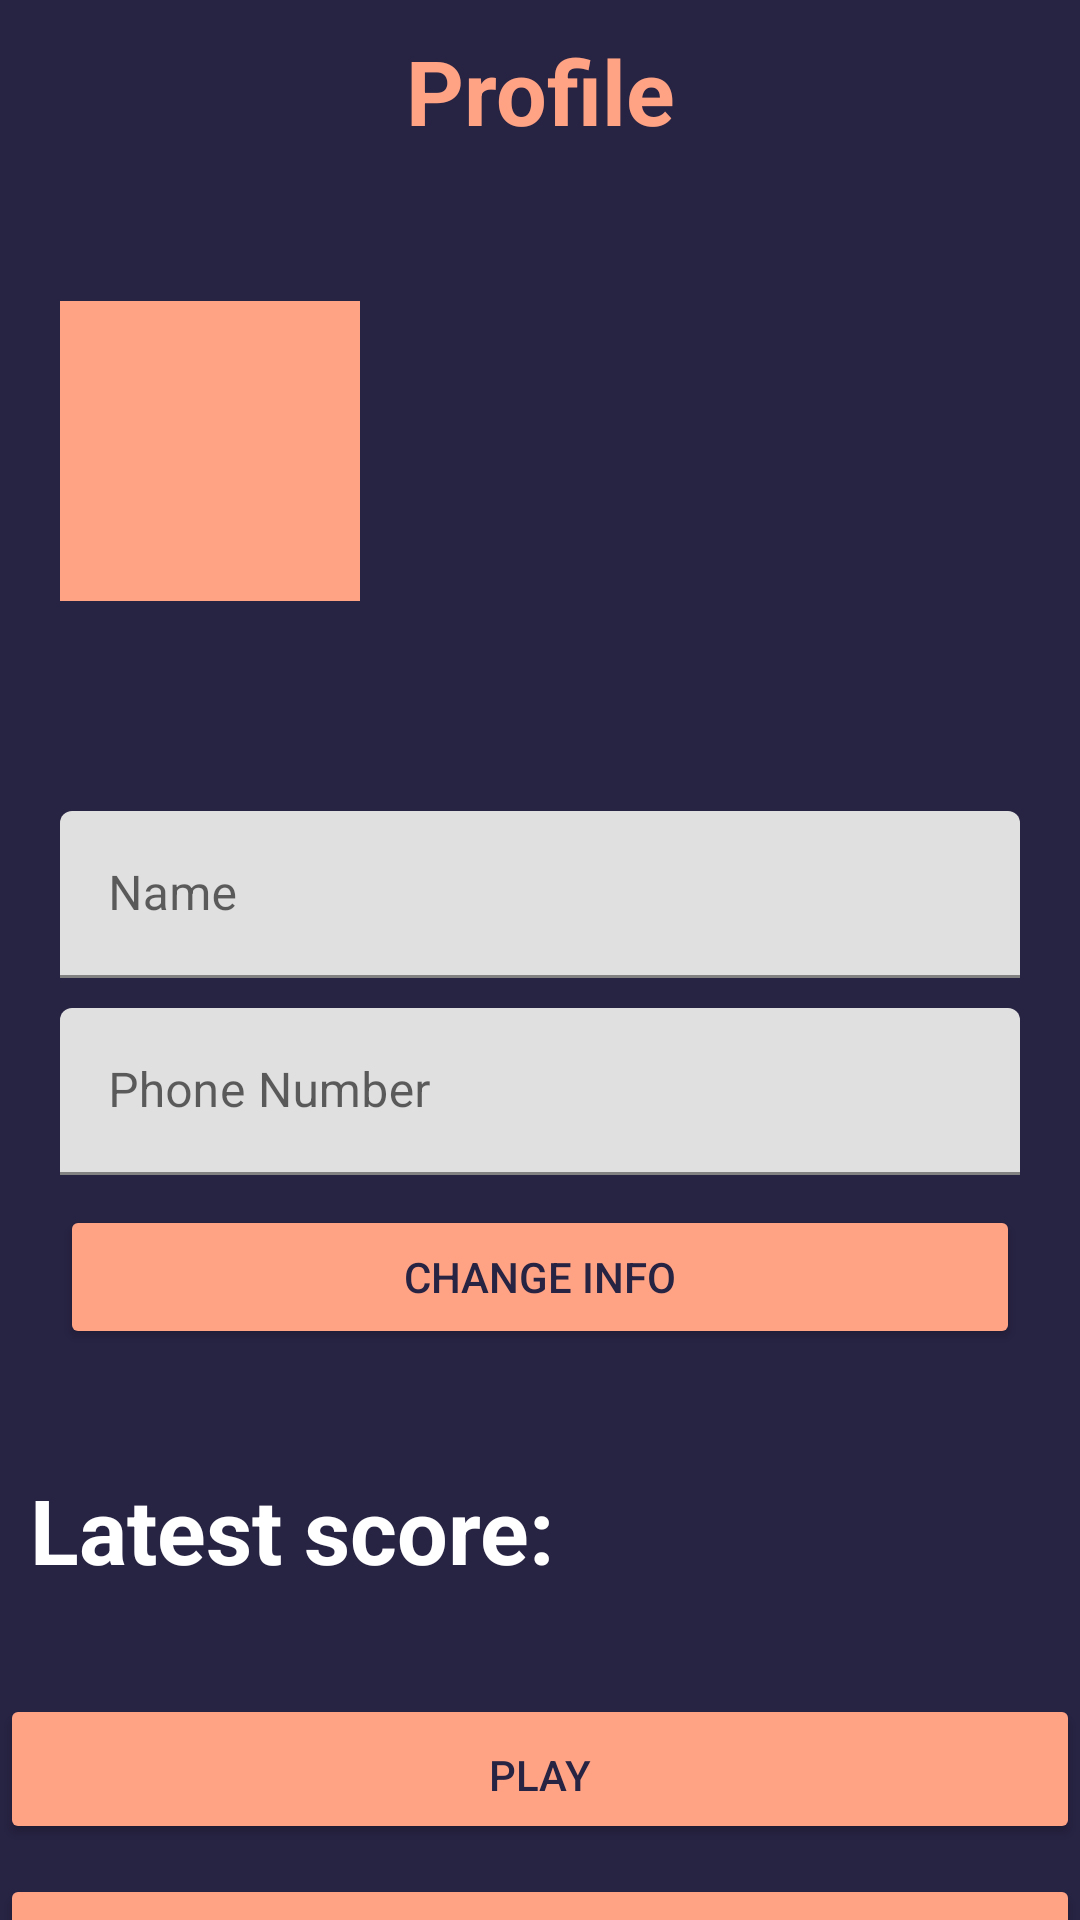

Produce the Android XML layout that renders to this screen, including the resource entries it uses.
<!-- AndroidManifest.xml: application theme Theme.QuizKampen -->
<!-- res/layout/activity_profile_page.xml -->
<?xml version="1.0" encoding="utf-8"?>
<LinearLayout xmlns:android="http://schemas.android.com/apk/res/android"
    xmlns:app="http://schemas.android.com/apk/res-auto"
    android:layout_width="match_parent"
    android:layout_height="match_parent"
    android:background="#272343"
    android:orientation="vertical">

    <TextView
        android:id="@+id/profile_page"
        android:layout_width="match_parent"
        android:layout_height="wrap_content"
        android:layout_marginTop="10dp"
        android:text="@string/profile"
        android:textAlignment="center"
        android:textColor="@color/quiz_orange"
        android:textSize="30sp"
        android:textStyle="bold"/>

    <RelativeLayout
        android:layout_width="match_parent"
        android:layout_height="200dp"
        android:padding="20dp">

        <ImageView
            android:id="@+id/profile_image"
            android:layout_width="100dp"
            android:layout_height="100dp"
            android:src="@drawable/anonymusavatar"
            android:background="@color/quiz_orange"
            android:layout_centerVertical="true"/>

        <TextView
            android:id="@+id/player_name"
            android:layout_width="wrap_content"
            android:layout_height="34dp"
            android:layout_centerVertical="true"
            android:layout_marginStart="10dp"
            android:layout_toEndOf="@+id/profile_image"
            android:includeFontPadding="false"
            android:textColor="#ffffff"
            android:textSize="20sp"
            android:textStyle="bold" />

        <TextView
            android:id="@+id/textViewUserEmail"
            android:layout_width="match_parent"
            android:layout_height="wrap_content"
            android:textColor="#ffffff"
            android:textSize="14sp"
            android:textStyle="bold"
            android:layout_toEndOf="@+id/profile_image"
            android:layout_below="@+id/player_name"
            android:includeFontPadding="false"
            android:layout_marginStart="10dp"/>
    </RelativeLayout>

    <LinearLayout
        android:layout_width="match_parent"
        android:layout_height="wrap_content"
        android:orientation="vertical"
        android:padding="20dp">

        <com.google.android.material.textfield.TextInputLayout
            android:layout_width="match_parent"
            android:layout_height="wrap_content"
            android:layout_marginBottom="10dp"
            android:inputType="textEmailAddress"
            android:hint="@string/name">

            <com.google.android.material.textfield.TextInputEditText
                android:id="@+id/editTextName"
                android:layout_width="match_parent"
                android:layout_height="wrap_content"
                android:drawablePadding="10dp" />
        </com.google.android.material.textfield.TextInputLayout>

        <com.google.android.material.textfield.TextInputLayout
            android:layout_width="match_parent"
            android:layout_height="wrap_content"
            android:layout_marginBottom="10dp"
            android:hint="@string/phone_number"
            app:prefixText="+46"
            android:id="@+id/phone_number">

            <com.google.android.material.textfield.TextInputEditText
                android:id="@+id/editTextPhone"
                android:layout_width="match_parent"
                android:layout_height="wrap_content"
                android:drawablePadding="10dp" />

        </com.google.android.material.textfield.TextInputLayout>
        <Button
            android:id="@+id/changeInfo"
            android:layout_width="match_parent"
            android:layout_height="wrap_content"
            android:backgroundTint="@color/quiz_orange"
            android:textColor="@color/quiz_blue"
            android:text="@string/change_info"/>
    </LinearLayout>

    <LinearLayout
        android:layout_width="match_parent"
        android:layout_height="wrap_content">

        <TextView
            android:id="@+id/score"
            android:layout_width="match_parent"
            android:layout_height="75dp"
            android:layout_gravity=""
            android:layout_marginTop="10dp"
            android:padding="10dp"
            android:text="@string/latest_score"
            android:textColor="@color/white"
            android:textSize="30sp"
            android:textStyle="bold" />
    </LinearLayout>

    <Button
        android:id="@+id/buttonPlay"
        android:layout_width="match_parent"
        android:layout_height="50dp"
        android:backgroundTint="@color/quiz_orange"
        android:textColor="@color/quiz_blue"
        android:text="@string/play"
        android:textAlignment="center"
        android:clickable="true"
        android:paddingTop="14dp"
        android:layout_marginTop="10dp" />

    <Button
        android:id="@+id/buttonLogOut"
        android:layout_width="match_parent"
        android:layout_height="50dp"
        android:backgroundTint="@color/quiz_orange"
        android:textColor="@color/quiz_blue"
        android:text="@string/log_out"
        android:textAlignment="center"
        android:clickable="true"
        android:paddingTop="14dp"
        android:layout_marginTop="10dp" />
</LinearLayout>
<!-- resources referenced by this layout -->
<resources>
  <color name="quiz_blue">#272343</color>
  <color name="quiz_orange">#ffa384</color>
  <color name="white">#FFFFFFFF</color>
  <string name="change_info">Change Info</string>
  <string name="latest_score">Latest score:</string>
  <string name="log_out">Log Out</string>
  <string name="name">Name</string>
  <string name="phone_number">Phone Number</string>
  <string name="play">Play</string>
  <string name="profile">Profile</string>
  <style name="Theme.QuizKampen" parent="Theme.MaterialComponents.Light.NoActionBar">
          
          <item name="colorPrimary">@color/purple_500</item>
          <item name="colorPrimaryVariant">@color/purple_700</item>
          <item name="colorOnPrimary">@color/white</item>
          
          <item name="colorSecondary">@color/teal_200</item>
          <item name="colorSecondaryVariant">@color/teal_700</item>
          <item name="colorOnSecondary">@color/black</item>
          
          <item name="android:statusBarColor" tools:targetApi="l">?attr/colorPrimaryVariant</item>
          
      </style>
  <color name="purple_500">#FF6200EE</color>
  <color name="purple_700">#FF3700B3</color>
  <color name="teal_200">#FF03DAC5</color>
  <color name="teal_700">#FF018786</color>
  <color name="black">#FF000000</color>
</resources>
